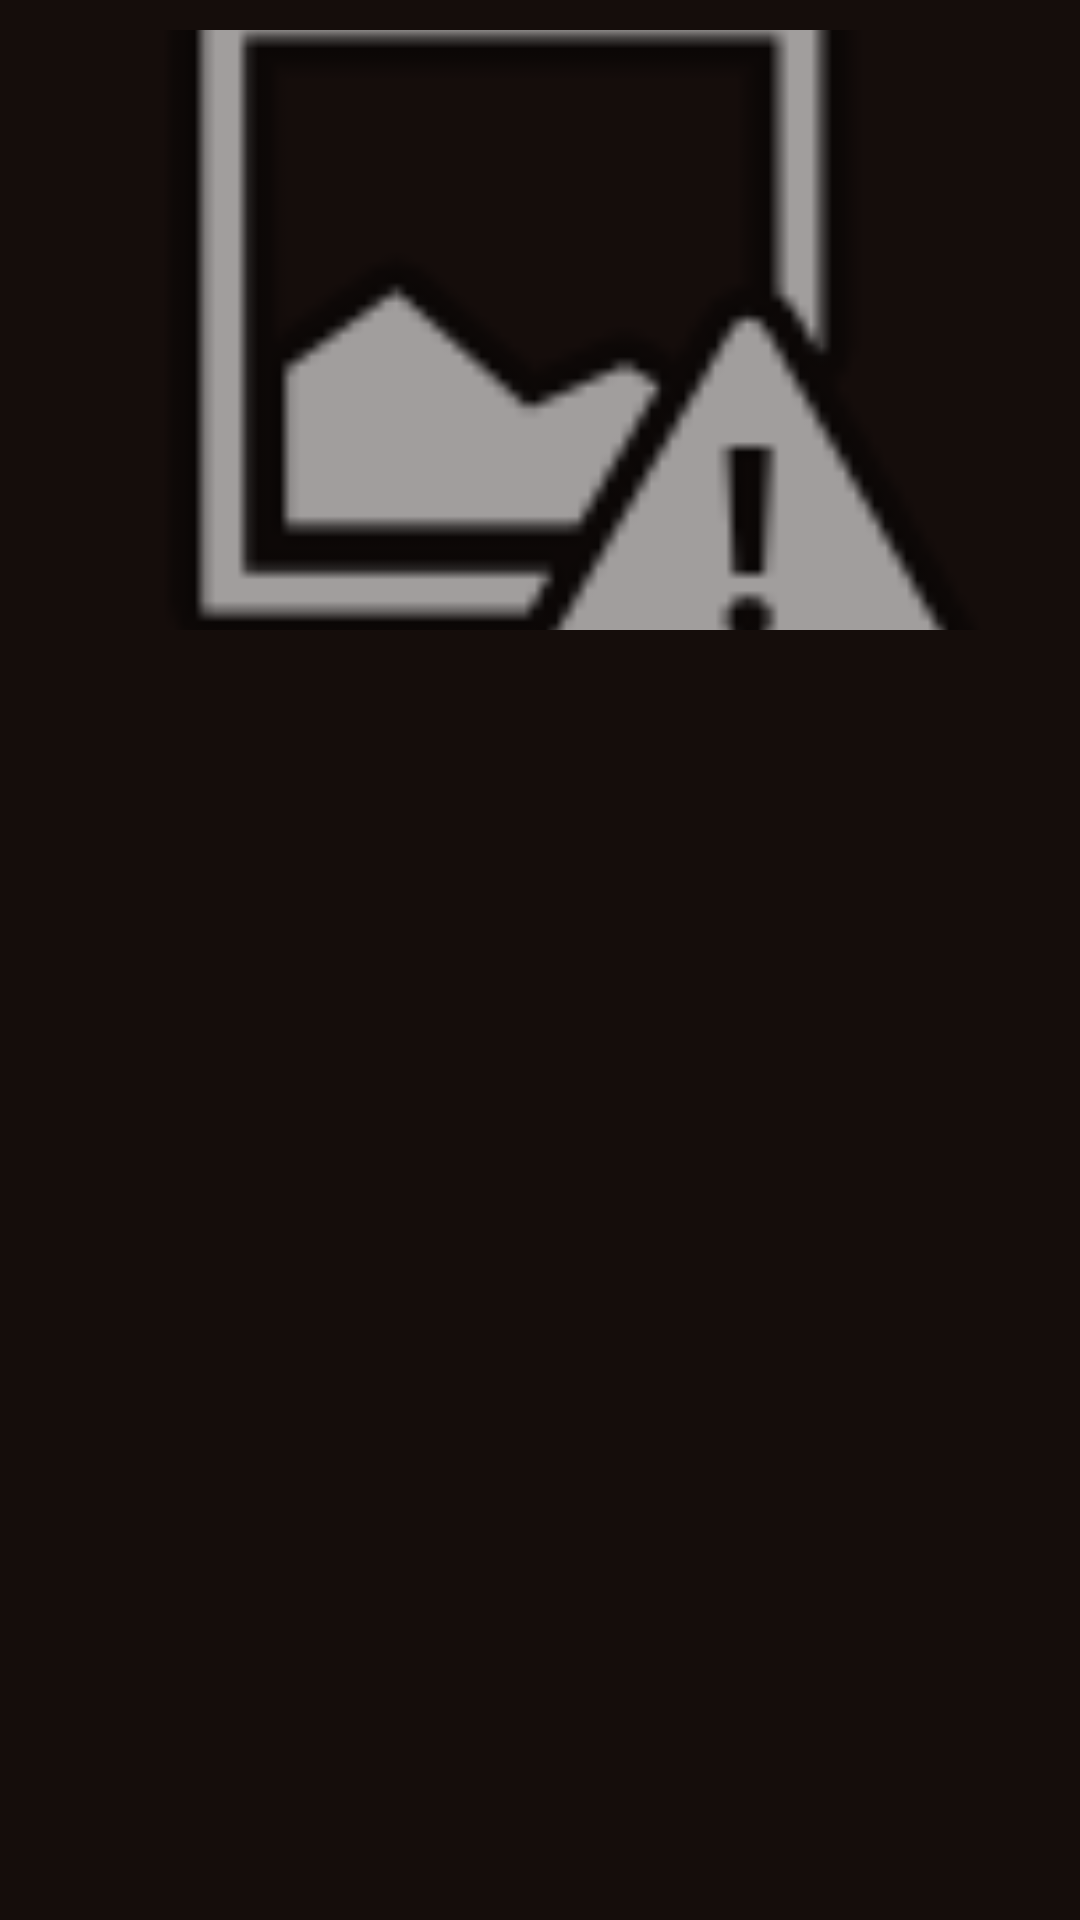

Reconstruct the res/layout file that produces this screen, plus the resources it refers to.
<!-- AndroidManifest.xml: application theme Theme.SignInUp -->
<!-- res/layout/films.xml -->
<?xml version="1.0" encoding="utf-8"?>
<LinearLayout xmlns:android="http://schemas.android.com/apk/res/android"
    xmlns:app="http://schemas.android.com/apk/res-auto"
    android:layout_width="150dp"
    android:layout_height="220dp"
    android:background="@color/mybackgound">

    <ImageView
        android:id="@+id/imageView4"
        android:layout_width="130dp"
        android:layout_height="200dp"
        android:layout_marginLeft="10dp"
        android:layout_marginTop="10dp"
        android:layout_marginRight="10dp"
        android:layout_marginBottom="10dp"
        android:layout_weight="1"
        android:scaleType="centerCrop"
        app:srcCompat="@android:drawable/ic_menu_report_image" />
</LinearLayout>
<!-- resources referenced by this layout -->
<resources>
  <color name="mybackgound">#150D0B</color>
  <style name="Theme.SignInUp" parent="Theme.MaterialComponents.DayNight.DarkActionBar">
          
          <item name="colorPrimary">@color/myorange</item>
          <item name="colorPrimaryVariant">@color/myorange</item>
          <item name="colorOnPrimary">@color/white</item>
          
          <item name="colorSecondary">@color/mygrey</item>
          <item name="colorSecondaryVariant">@color/mygrey</item>
          <item name="colorOnSecondary">@color/black</item>
          
          <item name="android:statusBarColor">@color/mybackgound</item>
          
          <item name="android:navigationBarColor">@color/mybackgound</item>
          <item name="navigationIconTint">@color/myorange</item>
          <item name="navigationIcon">@color/mygrey</item>
      </style>
  <color name="myorange">#EF3A01</color>
  <color name="white">#FFFFFFFF</color>
  <color name="mygrey">#757575</color>
  <color name="black">#FF000000</color>
</resources>
